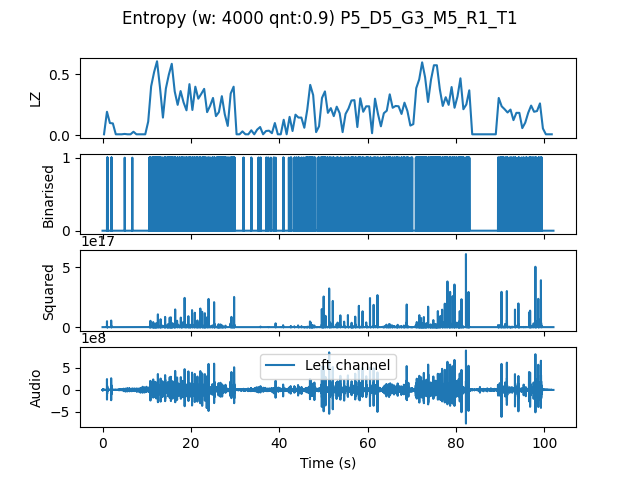

Data behind this chart, as committed beside it:
, t0, LZ, CTW
mean, 612312, 0.1889, 0.2575
0.0, 0.0, 0.005983, 0.0006453
0.6667, 0.6667, 0.1915, 0.3342
1.333, 1.333, 0.09872, 0.7129
2.0, 2.0, 0.09573, 0.0939
2.667, 2.667, 0.005983, 0.0006453
3.333, 3.333, 0.005983, 0.0006453
4.0, 4.0, 0.005983, 0.0006453
4.667, 4.667, 0.008974, 0.003432
5.333, 5.333, 0.005983, 0.0006453
6.0, 6.0, 0.005983, 0.0006453
6.667, 6.667, 0.02692, 0.01828
7.333, 7.333, 0.005983, 0.0006453
8.0, 8.0, 0.005983, 0.0006453
8.667, 8.667, 0.005983, 0.0006453
9.333, 9.333, 0.005983, 0.0006453
10.0, 10.0, 0.1107, 0.3249
10.67, 10.67, 0.4009, 0.4323
11.33, 11.33, 0.5175, 0.5788
12.0, 12.0, 0.6073, 0.6432
12.67, 12.67, 0.3919, 0.4851
13.33, 13.33, 0.1436, 0.3173
14.0, 14.0, 0.3829, 0.4242
14.67, 14.67, 0.4966, 0.5468
15.33, 15.33, 0.5863, 0.7342
16.0, 16.0, 0.359, 0.5637
16.67, 16.67, 0.2483, 0.2681
17.33, 17.33, 0.362, 0.4032
18.0, 18.0, 0.2692, 0.3617
18.67, 18.67, 0.2034, 0.2778
19.33, 19.33, 0.4188, 0.4762
20.0, 20.0, 0.2064, 0.3803
20.67, 20.67, 0.3979, 0.4779
21.33, 21.33, 0.2991, 0.3976
22.0, 22.0, 0.338, 0.496
22.67, 22.67, 0.3799, 0.4009
23.33, 23.33, 0.1885, 0.184
24.0, 24.0, 0.2393, 0.3282
24.67, 24.67, 0.3051, 0.713
25.33, 25.33, 0.1556, 0.1589
26.0, 26.0, 0.1885, 0.2807
26.67, 26.67, 0.3201, 0.3585
27.33, 27.33, 0.1705, 0.1707
28.0, 28.0, 0.07479, 0.09042
28.67, 28.67, 0.341, 0.3823
29.33, 29.33, 0.3979, 0.5967
30.0, 30.0, 0.005983, 0.0006453
30.67, 30.67, 0.005983, 0.0006453
31.33, 31.33, 0.02991, 0.02327
32.0, 32.0, 0.005983, 0.0006453
32.67, 32.67, 0.005983, 0.0006453
33.33, 33.33, 0.03889, 0.03779
34.0, 34.0, 0.005983, 0.0006453
34.67, 34.67, 0.04487, 0.1318
35.33, 35.33, 0.06581, 0.07615
36.0, 36.0, 0.005983, 0.0006453
36.67, 36.67, 0.03291, 0.02754
37.33, 37.33, 0.0359, 0.03755
38.0, 38.0, 0.01496, 0.007009
38.67, 38.67, 0.09872, 0.1347
... 94 more rows
